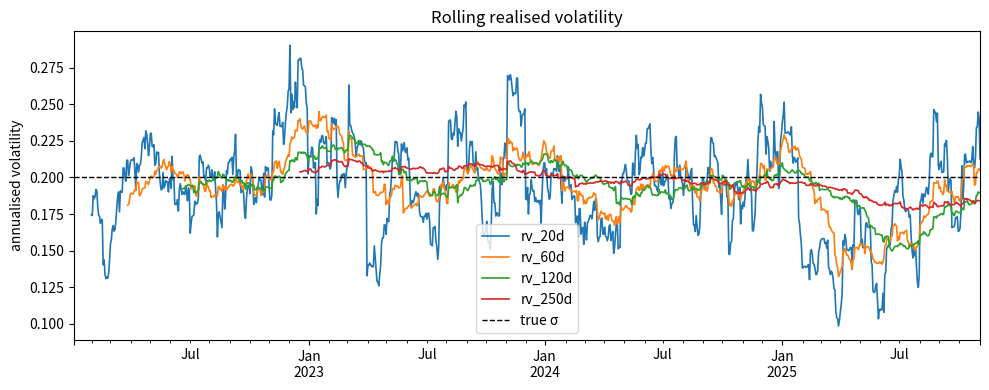

Recreate this plot in Python.
"""
Historical (realised) volatility estimator.

Steps (as on the slide):
    1) choose lookback window n (trading days)
    2) daily log returns r_t = ln(S_t / S_{t-1}), mean r_bar (optional)
    3) daily vol = sample std of r_t over the window (n-1 denominator)
    4) annualise: sigma_annual = s_daily * sqrt(252)

Cells are marked with "# %%" so this runs as a notebook in VS Code.
"""

# %%
import numpy as np
import pandas as pd

TRADING_DAYS = 252


def log_returns(prices: pd.Series) -> pd.Series:
    """Daily log returns of the UNDERLYING: r_t = ln(S_t / S_{t-1})."""
    return np.log(prices / prices.shift(1)).dropna()


def realised_vol(prices: pd.Series, window: int = 60, demean: bool = True) -> float:
    """
    Annualised realised volatility using the last `window` daily returns.

    demean=True : sample std around r_bar, (n-1) denominator  (formula B)
    demean=False: assume zero mean, (n) denominator           (Hull / RiskMetrics convention)
    """
    r = log_returns(prices).iloc[-window:]
    if len(r) < window:
        raise ValueError(f"Need {window + 1} prices, got {len(r) + 1}.")
    if demean:
        s_daily = r.std(ddof=1)
    else:
        s_daily = np.sqrt((r**2).mean())
    return s_daily * np.sqrt(TRADING_DAYS)


def rolling_realised_vol(prices: pd.Series, window: int = 60, demean: bool = True) -> pd.Series:
    """Same estimator, evaluated on every day (value on day t uses returns up to and including t)."""
    r = log_returns(prices)
    if demean:
        s_daily = r.rolling(window).std(ddof=1)
    else:
        s_daily = np.sqrt((r**2).rolling(window).mean())
    return (s_daily * np.sqrt(TRADING_DAYS)).rename(f"rv_{window}d")


def simulate_gbm(S0=100.0, mu=0.05, sigma=0.20, n_days=1000, seed=0) -> pd.Series:
    """GBM price path with known sigma, for checking the estimator."""
    rng = np.random.default_rng(seed)
    dt = 1 / TRADING_DAYS
    r = (mu - 0.5 * sigma**2) * dt + sigma * np.sqrt(dt) * rng.standard_normal(n_days)
    prices = S0 * np.exp(np.concatenate([[0.0], np.cumsum(r)]))
    dates = pd.bdate_range("2022-01-03", periods=n_days + 1)
    return pd.Series(prices, index=dates, name="S")


# %% Sanity check on simulated data (true sigma = 20%)
S = simulate_gbm(sigma=0.20)
print(f"60-day RV (demeaned): {realised_vol(S, 60):.4f}")
print(f"60-day RV (zero mean): {realised_vol(S, 60, demean=False):.4f}")
print(f"Full-sample RV:        {realised_vol(S, len(S) - 1):.4f}   (true 0.2000)")

# %% Real data — needs `pip install yfinance` (run locally)
# import yfinance as yf
# S = yf.download("AAPL", start="2023-01-01", auto_adjust=True)["Close"].squeeze()
# print(f"AAPL 60-day RV: {realised_vol(S, 60):.4f}")

# %% Plot rolling RV for several windows
import matplotlib.pyplot as plt

fig, ax = plt.subplots(figsize=(10, 4))
for w in [20, 60, 120, 250]:
    rolling_realised_vol(S, w).plot(ax=ax, lw=1.2)
ax.axhline(0.20, color="k", ls="--", lw=1, label="true σ")
ax.set_ylabel("annualised volatility")
ax.set_title("Rolling realised volatility")
ax.legend()
plt.tight_layout()
plt.show()
